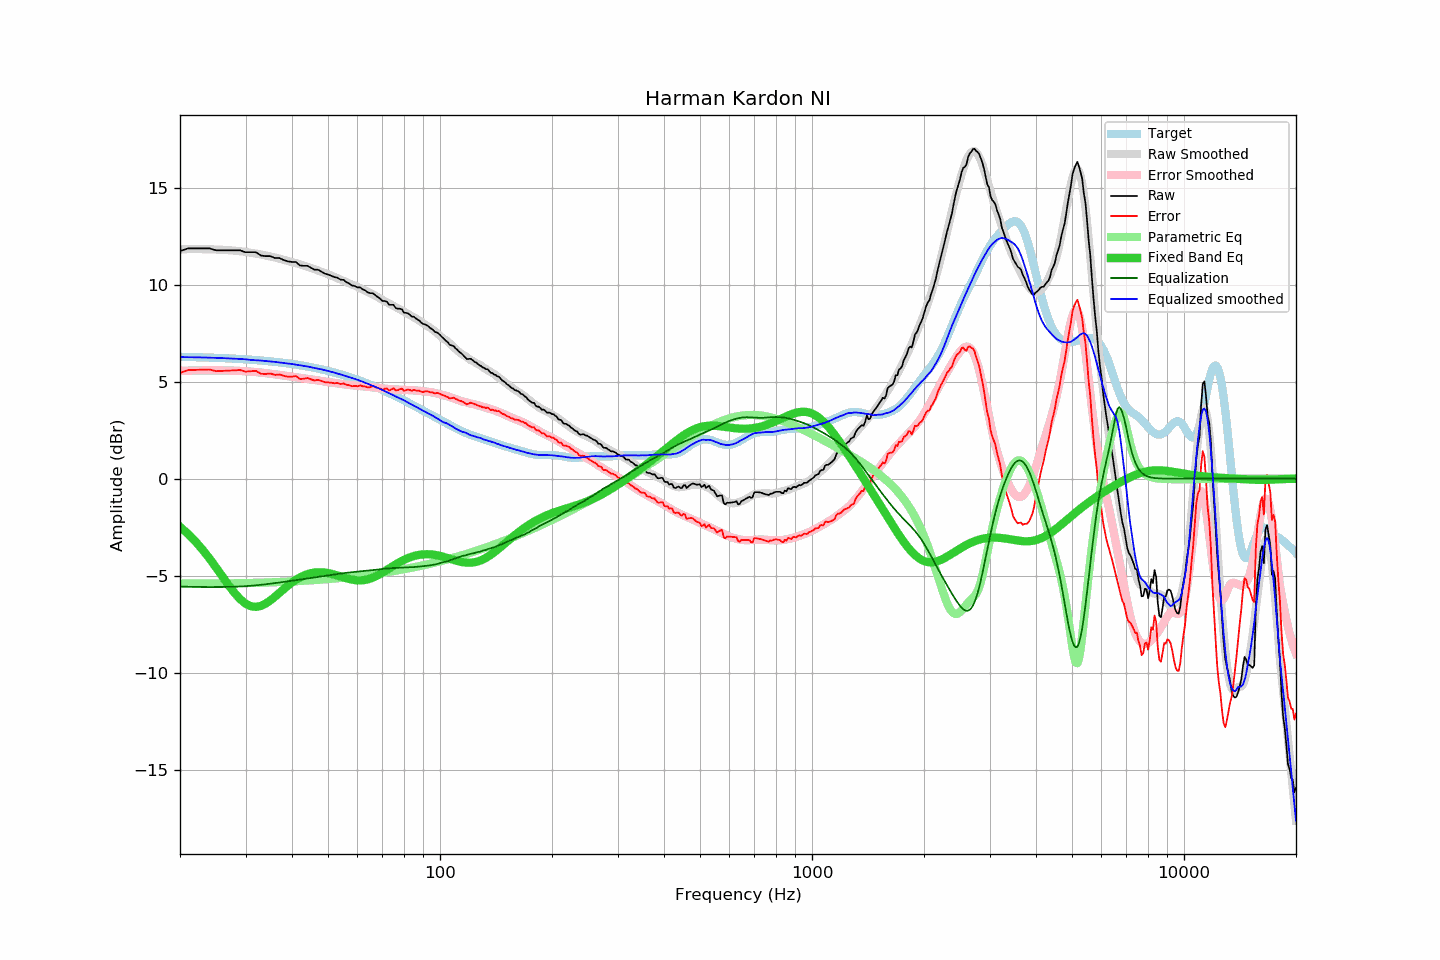

The table this chart was drawn from, first rows:
frequency, raw, error, smoothed, error_smoothed, equalization, parametric_eq, equalized_raw, equalized_smoothed, target
20, 11.73, 5.45, 11.82, 5.55, -5.55, -2.47, 6.17, 6.27, 6.28
21, 11.87, 5.60, 11.83, 5.57, -5.57, -2.84, 6.30, 6.26, 6.27
22, 11.87, 5.61, 11.83, 5.57, -5.57, -3.23, 6.29, 6.26, 6.26
23, 11.87, 5.62, 11.83, 5.58, -5.58, -3.66, 6.29, 6.25, 6.25
24, 11.87, 5.63, 11.82, 5.58, -5.58, -4.11, 6.28, 6.24, 6.24
25, 11.77, 5.54, 11.81, 5.58, -5.58, -4.57, 6.18, 6.23, 6.23
26, 11.77, 5.55, 11.79, 5.58, -5.58, -5.04, 6.19, 6.21, 6.21
27, 11.77, 5.57, 11.77, 5.57, -5.57, -5.48, 6.19, 6.20, 6.20
28, 11.77, 5.58, 11.75, 5.56, -5.56, -5.88, 6.20, 6.19, 6.18
29, 11.77, 5.60, 11.72, 5.55, -5.55, -6.20, 6.21, 6.17, 6.17
30, 11.67, 5.52, 11.69, 5.54, -5.54, -6.44, 6.13, 6.15, 6.15
31, 11.67, 5.54, 11.64, 5.52, -5.52, -6.57, 6.15, 6.12, 6.13
32, 11.67, 5.56, 11.60, 5.49, -5.49, -6.60, 6.17, 6.11, 6.11
33, 11.50, 5.41, 11.55, 5.47, -5.47, -6.55, 6.03, 6.09, 6.09
34, 11.47, 5.40, 11.50, 5.44, -5.44, -6.43, 6.03, 6.06, 6.07
35, 11.47, 5.42, 11.45, 5.41, -5.41, -6.27, 6.06, 6.04, 6.05
36, 11.37, 5.35, 11.40, 5.38, -5.38, -6.08, 5.99, 6.02, 6.02
37, 11.37, 5.37, 11.34, 5.35, -5.35, -5.88, 6.02, 5.99, 6.00
38, 11.27, 5.30, 11.28, 5.32, -5.32, -5.69, 5.95, 5.96, 5.97
39, 11.20, 5.26, 11.22, 5.29, -5.29, -5.51, 5.91, 5.93, 5.94
40, 11.17, 5.26, 11.17, 5.26, -5.26, -5.35, 5.91, 5.91, 5.91
41, 11.17, 5.29, 11.10, 5.23, -5.23, -5.21, 5.94, 5.88, 5.88
42, 10.99, 5.14, 11.04, 5.20, -5.20, -5.09, 5.79, 5.84, 5.85
43, 10.97, 5.15, 10.99, 5.17, -5.17, -4.99, 5.80, 5.82, 5.82
44, 10.97, 5.19, 10.92, 5.14, -5.14, -4.92, 5.83, 5.78, 5.78
45, 10.87, 5.12, 10.85, 5.11, -5.11, -4.87, 5.75, 5.74, 5.75
46, 10.77, 5.06, 10.79, 5.09, -5.09, -4.84, 5.68, 5.71, 5.71
47, 10.77, 5.09, 10.73, 5.06, -5.06, -4.82, 5.71, 5.67, 5.67
48, 10.67, 5.03, 10.67, 5.03, -5.03, -4.82, 5.63, 5.63, 5.63
49, 10.57, 4.97, 10.60, 5.01, -5.01, -4.84, 5.56, 5.59, 5.59
50, 10.52, 4.96, 10.53, 4.98, -4.98, -4.86, 5.54, 5.55, 5.55
51, 10.46, 4.94, 10.46, 4.96, -4.96, -4.90, 5.50, 5.51, 5.51
52, 10.39, 4.92, 10.40, 4.93, -4.93, -4.94, 5.45, 5.47, 5.47
53, 10.36, 4.93, 10.33, 4.91, -4.91, -4.99, 5.45, 5.42, 5.43
54, 10.26, 4.88, 10.26, 4.89, -4.89, -5.04, 5.37, 5.38, 5.38
55, 10.25, 4.91, 10.20, 4.87, -4.87, -5.08, 5.38, 5.33, 5.34
56, 10.13, 4.84, 10.13, 4.85, -4.85, -5.13, 5.28, 5.28, 5.29
57, 10.06, 4.81, 10.06, 4.83, -4.83, -5.17, 5.23, 5.23, 5.24
58, 9.96, 4.76, 10.00, 4.82, -4.82, -5.20, 5.14, 5.19, 5.19
59, 9.93, 4.78, 9.94, 4.80, -4.80, -5.22, 5.12, 5.14, 5.15
60, 9.86, 4.76, 9.88, 4.79, -4.79, -5.24, 5.07, 5.10, 5.10
61, 9.86, 4.81, 9.82, 4.78, -4.78, -5.24, 5.08, 5.04, 5.05
62, 9.76, 4.76, 9.75, 4.76, -4.76, -5.23, 5.00, 4.99, 5.00
63, 9.70, 4.75, 9.69, 4.75, -4.75, -5.21, 4.95, 4.94, 4.94
64, 9.60, 4.70, 9.62, 4.74, -4.74, -5.18, 4.86, 4.89, 4.89
65, 9.56, 4.72, 9.55, 4.72, -4.72, -5.14, 4.84, 4.83, 4.84
66, 9.56, 4.77, 9.49, 4.71, -4.71, -5.09, 4.85, 4.79, 4.79
67, 9.46, 4.72, 9.43, 4.69, -4.69, -5.04, 4.76, 4.73, 4.74
68, 9.36, 4.67, 9.36, 4.68, -4.68, -4.98, 4.68, 4.68, 4.68
69, 9.28, 4.65, 9.28, 4.66, -4.66, -4.91, 4.61, 4.62, 4.63
70, 9.16, 4.58, 9.22, 4.65, -4.65, -4.84, 4.51, 4.57, 4.57
71, 9.16, 4.64, 9.15, 4.64, -4.64, -4.77, 4.52, 4.51, 4.52
72, 9.12, 4.65, 9.09, 4.63, -4.63, -4.70, 4.49, 4.46, 4.47
73, 8.96, 4.54, 9.02, 4.62, -4.62, -4.62, 4.34, 4.41, 4.41
74, 8.96, 4.60, 8.96, 4.61, -4.61, -4.55, 4.35, 4.35, 4.36
75, 8.96, 4.65, 8.90, 4.60, -4.60, -4.48, 4.36, 4.30, 4.30
76, 8.80, 4.55, 8.83, 4.59, -4.59, -4.41, 4.20, 4.24, 4.25
77, 8.76, 4.56, 8.78, 4.59, -4.59, -4.35, 4.17, 4.19, 4.20
78, 8.76, 4.62, 8.72, 4.59, -4.59, -4.29, 4.17, 4.14, 4.14
79, 8.73, 4.64, 8.67, 4.58, -4.58, -4.23, 4.14, 4.09, 4.09
... 553 more rows
